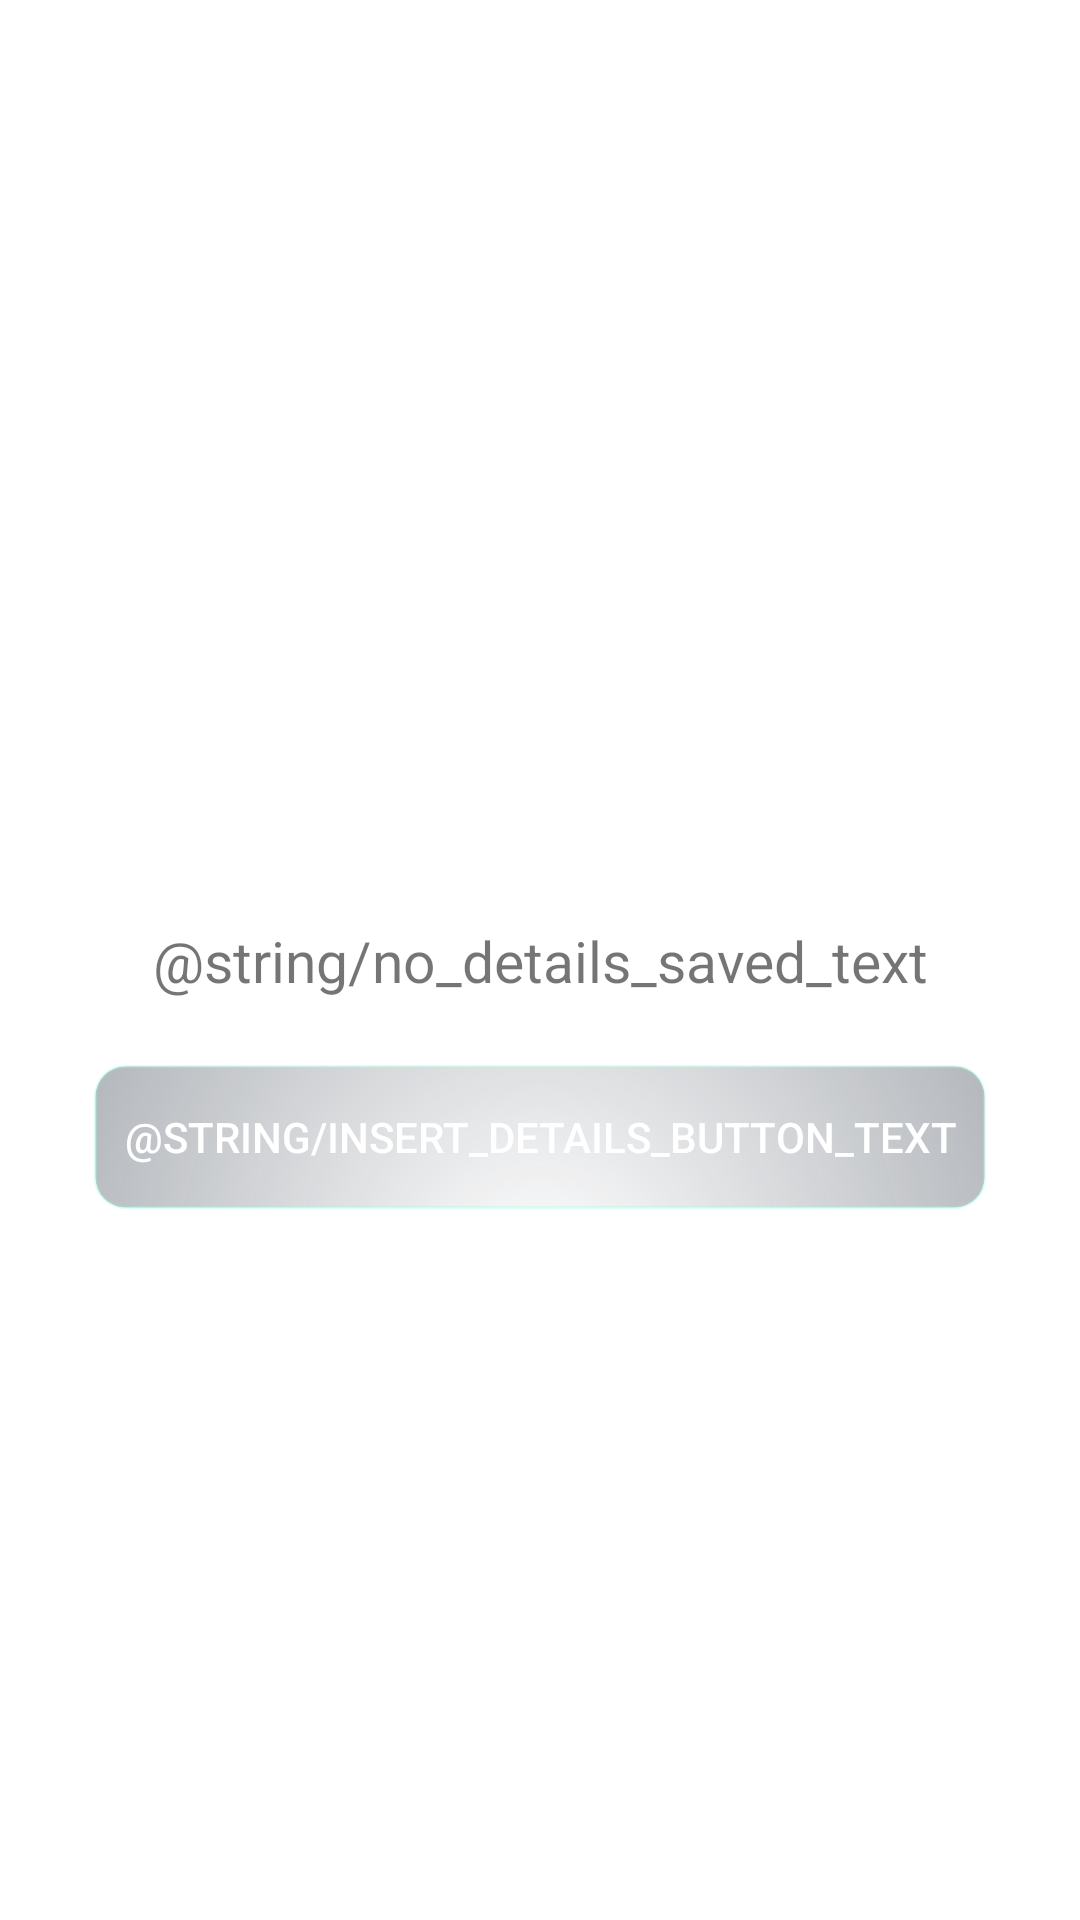

Android layout source for this screen:
<!-- AndroidManifest.xml: fallback theme Theme.MaterialComponents.DayNight.NoActionBar -->
<!-- res/layout/dialog_no_details_found.xml -->
<?xml version="1.0" encoding="utf-8"?>
<androidx.constraintlayout.widget.ConstraintLayout xmlns:android="http://schemas.android.com/apk/res/android"
    xmlns:app="http://schemas.android.com/apk/res-auto"
    android:layout_width="match_parent"
    android:layout_height="match_parent">


    <TextView
        android:id="@+id/no_details_tv"
        android:layout_width="wrap_content"
        android:layout_height="wrap_content"
        android:text="@string/no_details_saved_text"
        android:textAlignment="center"
        android:textSize="@dimen/dialogTextSize"
        app:layout_constraintBottom_toBottomOf="parent"
        app:layout_constraintEnd_toEndOf="parent"
        app:layout_constraintStart_toStartOf="parent"
        app:layout_constraintTop_toTopOf="parent" />

    <Button
        android:id="@+id/insert_details"
        android:layout_width="wrap_content"
        android:layout_height="wrap_content"
        android:layout_gravity="center"
        android:layout_marginTop="22dp"
        android:background="@drawable/buttons_background"
        android:duplicateParentState="false"
        android:text="@string/insert_details_button_text"
        android:textColor="@color/white"
        app:layout_constraintEnd_toEndOf="parent"
        app:layout_constraintHorizontal_bias="0.498"
        app:layout_constraintStart_toStartOf="parent"
        app:layout_constraintTop_toBottomOf="@+id/no_details_tv" />

</androidx.constraintlayout.widget.ConstraintLayout>
<!-- resources referenced by this layout -->
<resources>
  <color name="white">#FFFFFFFF</color>
  <dimen name="dialogTextSize">19sp</dimen>
  <!-- drawable buttons_background (drawable) -->
  <?xml version="1.0" encoding="UTF-8"?>
  <shape xmlns:android="http://schemas.android.com/apk/res/android"
      android:shape="rectangle">
      <corners android:radius="10dp" />
      <padding
          android:bottom="10dp"
          android:left="10dp"
          android:right="10dp"
          android:top="10dp" />
      <stroke
          android:width="1dp"
          android:color="#4891FBDA" />
      <gradient
          android:centerX="50%"
          android:centerY="150%"
          android:endColor="@color/custom_alert_dialog"
          android:gradientRadius="300dp"
          android:type="radial" />
  </shape>
  <color name="custom_alert_dialog">#97172230</color>
</resources>
